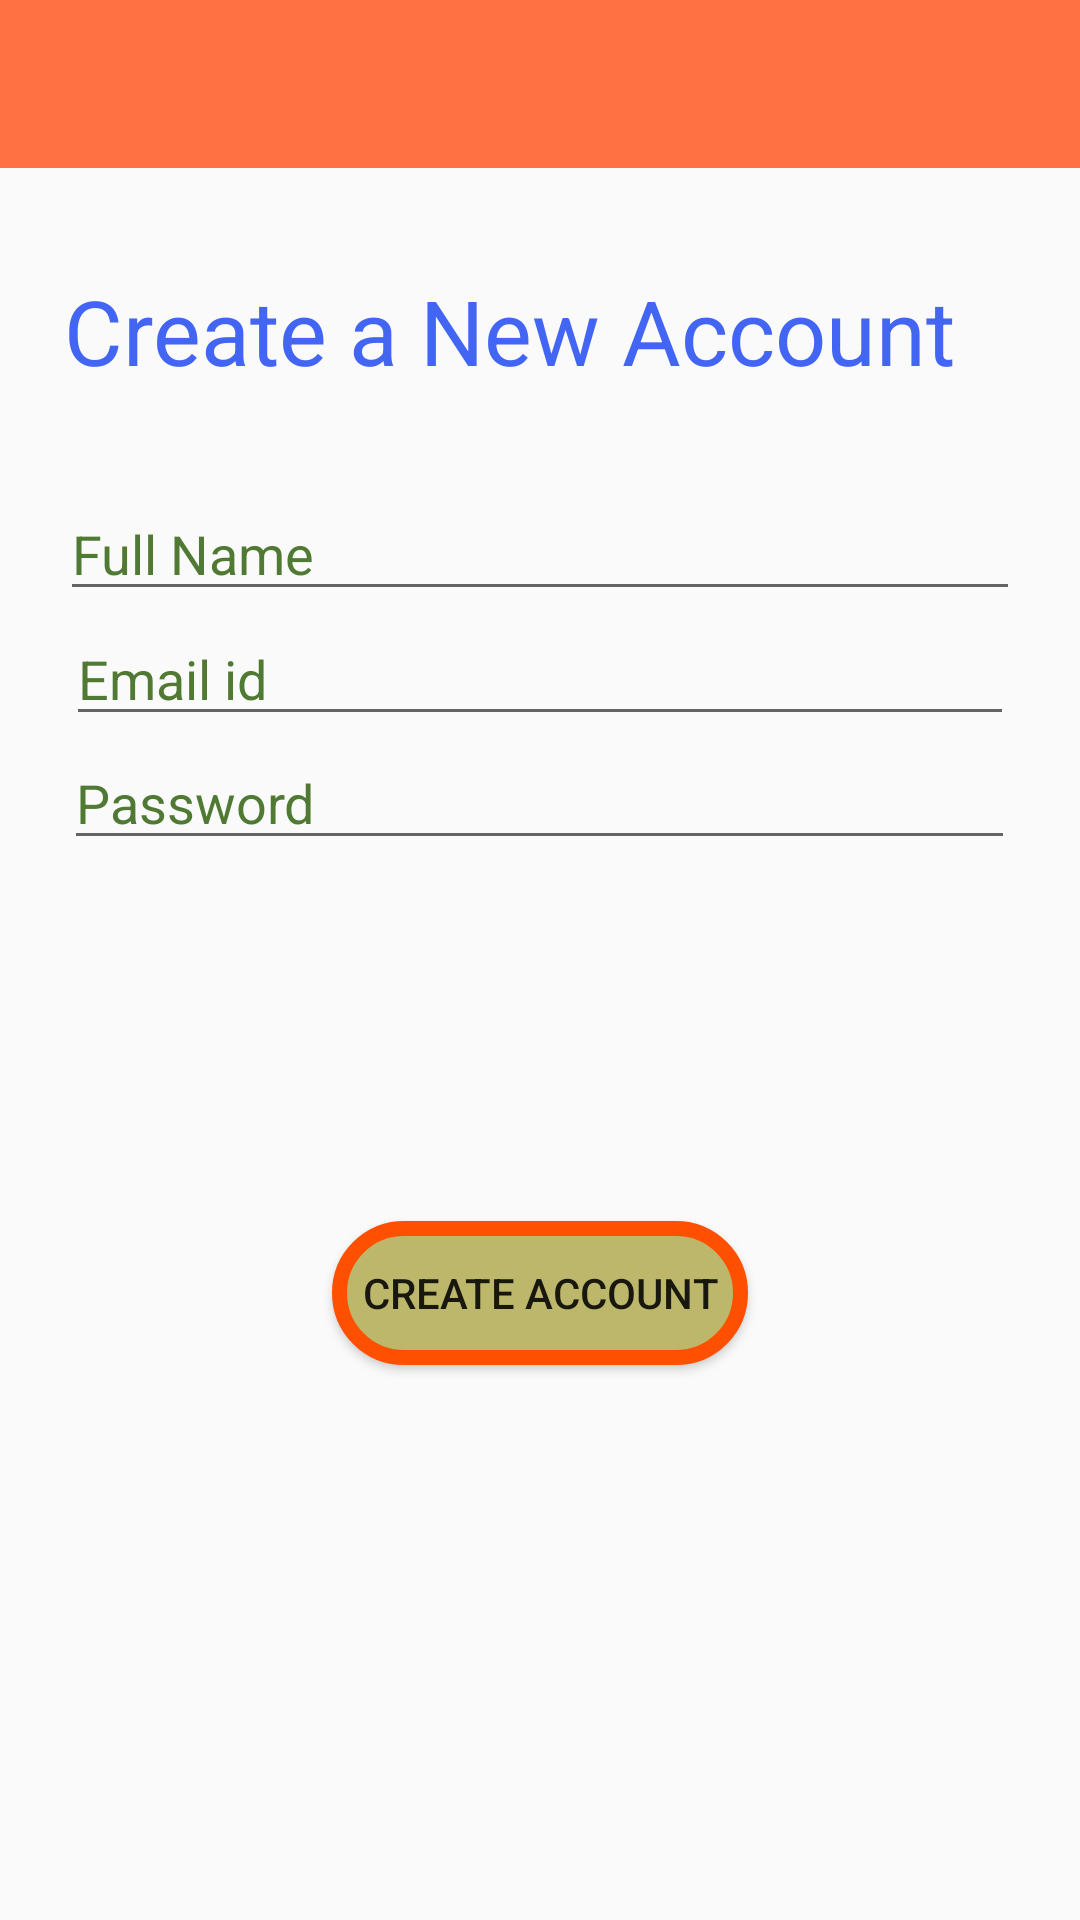

This screen was rendered from an Android layout file. Write that file and the resources it references.
<!-- AndroidManifest.xml: application theme AppTheme -->
<!-- res/layout/activity_register.xml -->
<?xml version="1.0" encoding="utf-8"?>

<RelativeLayout xmlns:android="http://schemas.android.com/apk/res/android"
    xmlns:tools="http://schemas.android.com/tools"
    android:layout_width="match_parent"
    android:layout_height="match_parent"
    tools:context=".RegisterActivity">

    <include
        android:id="@+id/register_toolbar"
        layout="@layout/app_bar_layout" />


    <EditText
        android:id="@+id/registerName"
        android:layout_width="320dp"
        android:layout_height="wrap_content"
        android:layout_above="@+id/registerEmail"
        android:layout_centerHorizontal="true"
        android:layout_marginBottom="-204dp"
        android:ems="10"
        android:hint="@string/full_name"
        android:inputType="textPersonName"
        android:textColorHint="@color/hint" />

    <EditText
        android:id="@+id/registerPassword"
        android:layout_width="317dp"
        android:layout_height="wrap_content"
        android:layout_below="@+id/registerEmail"
        android:layout_centerHorizontal="true"
        android:ems="10"
        android:hint="@string/password"
        android:inputType="textPassword"
        android:textColorHint="@color/hint" />

    <Button
        android:id="@+id/registerCreateAccountButton"
        android:layout_width="wrap_content"
        android:layout_height="wrap_content"
        android:layout_alignParentBottom="true"
        android:layout_centerHorizontal="true"
        android:layout_marginBottom="185dp"
        android:background="@drawable/oval_shape_button"
        android:text="@string/create_account" />

    <EditText
        android:id="@+id/registerEmail"
        android:layout_width="316dp"
        android:layout_height="wrap_content"
        android:layout_alignParentTop="true"
        android:layout_centerHorizontal="true"
        android:layout_marginTop="204dp"
        android:ems="10"
        android:hint="@string/email_id"
        android:inputType="textEmailAddress"
        android:textColorHint="@color/hint" />

    <TextView
        android:id="@+id/register_newAcText"
        android:layout_width="324dp"
        android:layout_height="wrap_content"
        android:layout_alignParentTop="true"
        android:layout_alignStart="@+id/registerPassword"
        android:layout_marginTop="90dp"
        android:text="Create a New Account"
        android:textColor="@color/heading"
        android:textSize="30dp" />
</RelativeLayout>
<!-- res/layout/app_bar_layout.xml (included above) -->
<?xml version="1.0" encoding="utf-8"?>

<android.support.v7.widget.Toolbar xmlns:android="http://schemas.android.com/apk/res/android"
    xmlns:app="http://schemas.android.com/apk/res-auto"
    android:layout_width="match_parent"
    android:layout_height="wrap_content"
    android:background="@color/colorPrimary"
    app:titleTextColor="@color/black">

</android.support.v7.widget.Toolbar>
<!-- resources referenced by this layout -->
<resources>
  <color name="black">#000000</color>
  <color name="colorPrimary">#ff7043</color>
  <color name="heading">#4265f4</color>
  <color name="hint">#507a33</color>
  <!-- drawable oval_shape_button (drawable) -->
  <?xml version="1.0" encoding="utf-8"?>
  
  <shape xmlns:android="http://schemas.android.com/apk/res/android">
      <solid android:color="@color/khakhi" />
      <corners android:radius="60dp" />
      <stroke
          android:width="5dp"
          android:color="@color/orange" />
      <padding
          android:bottom="10dp"
          android:left="10dp"
          android:right="10dp"
          android:top="10dp" />
  </shape>
  <string name="create_account">Create Account</string>
  <string name="email_id">Email id</string>
  <string name="full_name">Full Name</string>
  <string name="password">Password</string>
  <style name="AppTheme" parent="Theme.AppCompat.Light.NoActionBar">
          
          <item name="colorPrimary">@color/colorPrimary</item>
          <item name="colorPrimaryDark">@color/colorPrimaryDark</item>
          <item name="colorAccent">@color/colorAccent</item>
      </style>
  <color name="khakhi">#bdb76b</color>
  <color name="orange">#ff4f00</color>
  <color name="colorPrimaryDark">#c63f17</color>
  <color name="colorAccent">#FF5521</color>
</resources>
